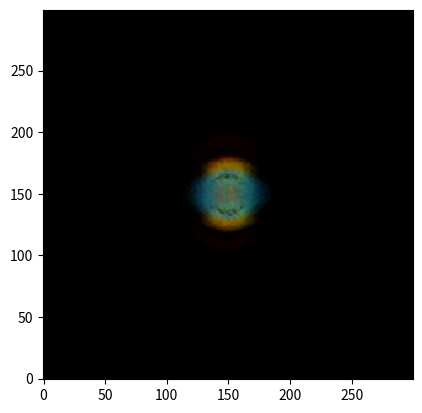

This chart was generated by the following Python code:
# -*- coding: utf-8 -*-
"""
Created on Fri Sep 16 17:21:53 2022

[redacted]
"""

import numpy as np
import matplotlib.pyplot as plt
import scipy.ndimage
from matplotlib.colors import ListedColormap, LinearSegmentedColormap

def rotation(angle, axis):
    '''Rotate a point in cartesian coordinates about the origin by some angle along the specified axis. 
    The rotation matrices were taken from https://stackoverflow.com/questions/34050929/3d-point-rotation-algorithm
    Parameters
    ----------
    angle : float
        An angle in radians.
    axis : str
        The axis to perform the rotation on. Must be in ['x', 'y', 'z']
    Returns
    -------
    numpy array
        The transformation matrix for the rotation of angle 'angle'. This output must be used as the first argument within "np.dot(a, b)"
        where 'b' is an 3 dimensional array of coordinates.
    '''
    if axis == 'x':
        return np.array([[1, 0, 0], [0, np.cos(angle), -np.sin(angle)], [0, np.sin(angle), np.cos(angle)]])
    elif axis == 'y':
        return np.array([[np.cos(angle), 0, np.sin(angle)], [0, 1, 0], [-np.sin(angle), 0, np.cos(angle)]])
    else:
        return np.array([[np.cos(angle), -np.sin(angle), 0], [np.sin(angle), np.cos(angle), 0], [0, 0, 1]])


N = 256
valsR = np.ones((N, 4))
valsG = np.ones((N, 4))
valsB = np.ones((N, 4))
midval = 180
# start with hubble blue
valsB[:, 0] = 0
valsB[:midval, 1] = 178 / 256; valsB[midval:, 1] = np.linspace(178 / 256, 43/256, N - midval)
valsB[:midval, 2] = 255 / 256; valsB[midval:, 2] = np.linspace(255 / 256, 29/256, N - midval)
valsB[20:, 3] = np.linspace(0, 0.6, N - 20); valsB[:20, 3] = 0
HubbleBlue = ListedColormap(valsB)
LinearSegmentedColormap('HubbleBlue', valsB)

valsG[:midval, 0] = 200 / 256; valsG[midval:, 0] = np.linspace(200 / 256, 66/256, N - midval)
valsG[:midval, 1] = 255 / 256; valsG[midval:, 1] = np.linspace(255 / 256, 43/256, N - midval)
valsG[:, 2] = 0
valsG[20:, 3] = np.linspace(0, 0.6, N - 20); valsG[:20, 3] = 0
HubbleGreen = ListedColormap(valsG)
LinearSegmentedColormap('HubbleGreen', valsG)

valsR[:midval, 0] = 255 / 256; valsR[midval:, 0] = np.linspace(255 / 256, 66/256, N - midval)
valsR[:, 1] = 0
valsR[:, 2] = 0
valsR[20:, 3] = np.linspace(0, 0.6, N - 20); valsR[:20, 3] = 0
HubbleRed = ListedColormap(valsR)
LinearSegmentedColormap('HubbleRed', valsR)

def cartesian_to_spherical(x, y, z):
    radius = np.sqrt(x**2 + y**2 + z**2)
    equat = np.arctan2(y, x)    #returns equatorial angle in radians, maps to [-pi, pi]
    polar = np.arccos(z / radius)
    polar = np.degrees(polar)
    equat = np.degrees(equat)
    # now need to shift the angles
    if np.size(equat) != 1:
        equat = np.array([360 - abs(val) if val < 0 else val for val in equat])  #this reflects negative angles about equat=180
    else:   #same as above, but for a single element. 
        equat = 360 - abs(equat) if equat < 0 else equat
    return (equat, polar, radius)

# img = plt.imread("Datasets/Sim Data (Clusters; 1000, Seed; 588)/Universe Image.png")

fig, ax = plt.subplots()
# ax.imshow(img, extent=[0, 360, 0, 180])
radii = [0.15, 0.12, 0.08]
pops = [150000, 120000, 100000]
lowers = [0, 0.1, 0.2]
RotPhi = np.random.uniform(0, 2*np.pi, 3)
for i, colour in enumerate([HubbleRed, HubbleGreen, HubbleBlue]):
    pop = pops[i]
    radius = radii[i] * (np.random.uniform(lowers[i], 1, pop))**(1/3)
    # the following distributes points more or less evenly about a sphere centered at the origin
    theta = np.random.uniform(0, 2*np.pi, pop)
    vert = 0.6 if i < 2 else 1
    phi = np.arccos(np.random.uniform(-vert, vert, pop))
    centerx = radius * (np.cos(theta) * np.sin(phi) * np.random.normal(1, 0.1, pop))
    centery = radius * (np.sin(theta) * np.sin(phi) * np.random.normal(1, 0.1, pop))
    zmult = 1 if i < 2 else 1.5
    centerz = zmult * radius * (np.cos(phi) * np.random.normal(1, 0.3, pop))
    if i == 0:
        outPop = int(0.75 * pop); outRad = 1.5 * radii[i]
        outPhi = np.arccos(np.random.uniform(-1, 1, outPop))
        outTheta = np.random.uniform(0, 2*np.pi, outPop)
        centerx = np.append(centerx, outRad * (np.cos(outTheta) * np.sin(outPhi) * np.random.normal(1, 0.1, outPop)))
        centery = np.append(centery, outRad * (np.sin(outTheta) * np.sin(outPhi) * np.random.normal(1, 0.1, outPop)))
        centerz = np.append(centerz, outRad * (np.cos(outPhi) * np.random.normal(1, 0.3, outPop)))
    
    points = np.array([centerx, centery, centerz])
    points = np.dot(rotation(RotPhi[0], 'x'), points)
    points = np.dot(rotation(RotPhi[1], 'y'), points)
    points = np.dot(rotation(RotPhi[2], 'z'), points)
    
    position = (5, 5, 5)
    x = points[0] + position[0]
    y = points[1] + position[1]
    z = points[2] + position[2]
    
    equat, polar, distance = cartesian_to_spherical(x, y, z)
        
    extent = [[min(equat) - 3, max(equat) + 3], [min(polar) - 3, max(polar) + 3]]   # this is so that the edge of the contours aren't cut off
    density, equatedges, polaredges = np.histogram2d(equat, polar, bins=150, range=extent)
    equatbins = equatedges[:-1] + (equatedges[1] - equatedges[0]) / 2   # this fixes the order of the bins, and centers the bins at the midpoint
    polarbins = polaredges[:-1] + (polaredges[1] - polaredges[0]) / 2
    
    density = density.T      # take the transpose of the density matrix
    density = scipy.ndimage.zoom(density, 2)    # this smooths out the data so that it's less boxy and more curvey
    equatbins = scipy.ndimage.zoom(equatbins, 2)
    polarbins = scipy.ndimage.zoom(polarbins, 2)
    # density = scipy.ndimage.gaussian_filter(density, sigma=1)  # this smooths the area density even moreso (not necessary, but keeping for posterity)
    
    # ax.pcolormesh(equatbins, polarbins, density, cmap=colour)

    ax.imshow(density, cmap=colour, interpolation='none')
    
    # ax.hexbin(equat, polar, gridsize=(50, 50), bins=100, linewidths=0.01, cmap=colour)

# ax.set_ylim(0, 180); ax.set_xlim(0, 360)
ax.invert_yaxis();
ax.set_facecolor('k')
ax.set_aspect('equal')




